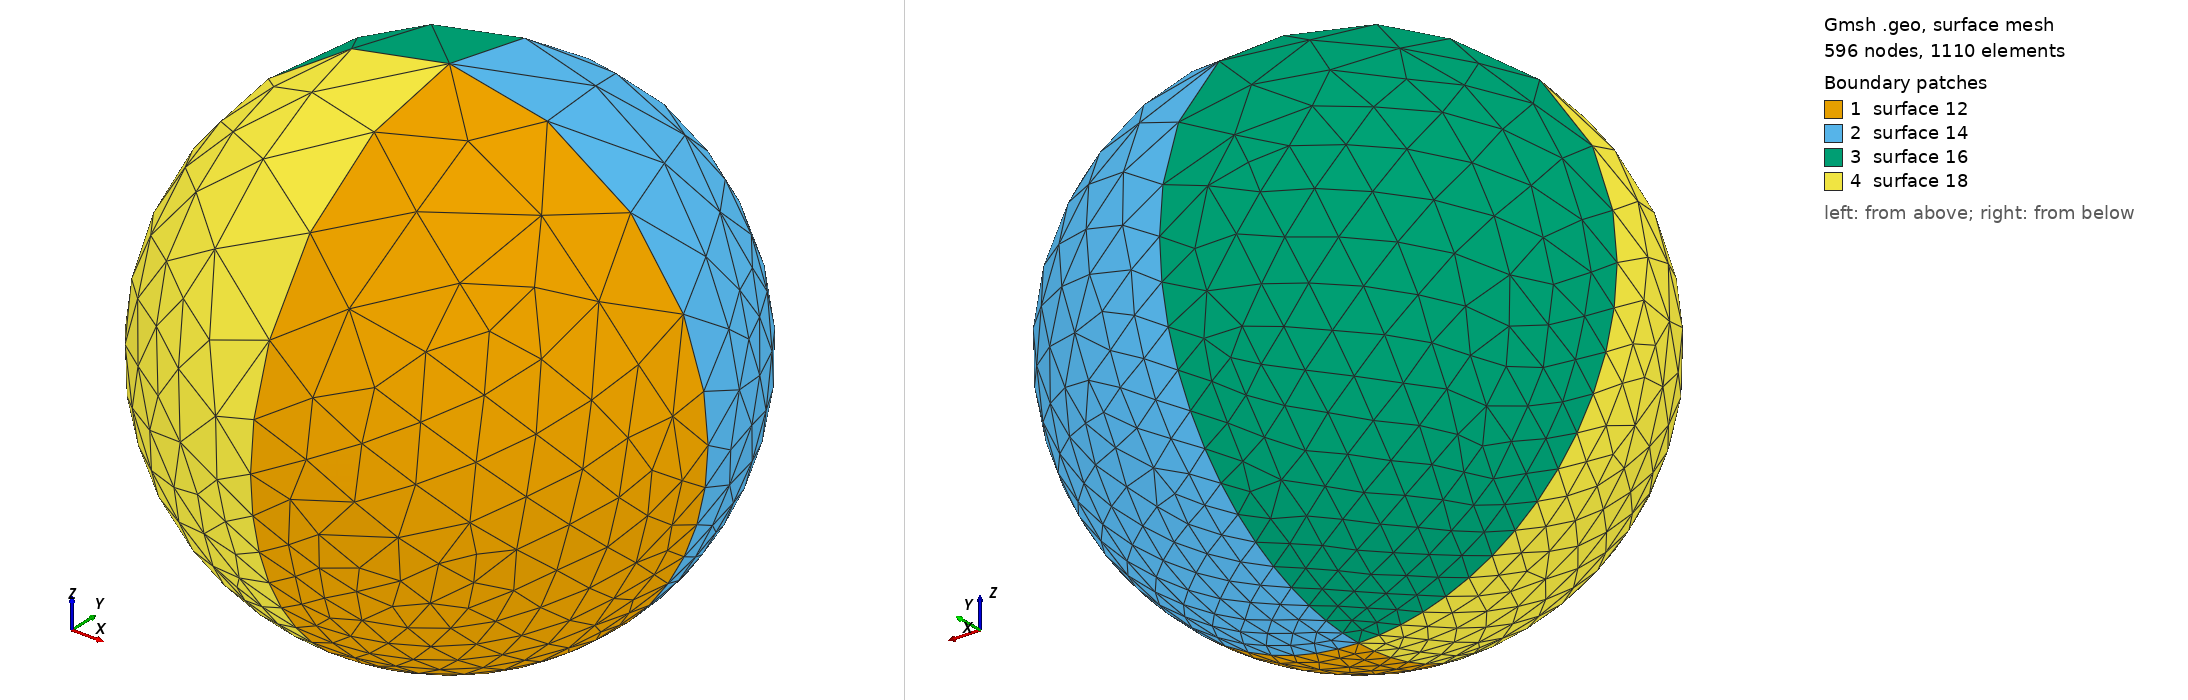

Gmsh geometry script, surface-meshed: 596 nodes, 1110 surface elements. Boundary patches (legend numbers): 1 surface 12, 2 surface 14, 3 surface 16, 4 surface 18. Left view from above one corner, right view from below the opposite corner. The script declares no physical surfaces, so the legend lists its geometric surfaces. The drawing asked Gmsh for element sizes between 1% and 20% of the model's largest extent; the script's own settings can give other sizes.

=== SphereSG.geo (drawn) ===
radius = DefineNumber[ 2.5, Name "Parameters/radius" ];
grid = DefineNumber[ 0.2, Name "Parameters/grid" ];
Point(1) = {0, 0, radius, grid};
Point(2) = {radius, 0, radius, 2*grid};
Point(3) = {0, radius, radius, 2*grid};
Point(4) = {0, 0, 2*radius, 10*grid};
Point(5) = {0, 0, 0, grid};
Point(6) = {0, -radius, radius, 2*grid};
Point(7) = {-radius, 0, radius, 2*grid};
Circle(1) = {6, 1, 3};
Circle(2) = {3, 1, 6};

Circle(3) = {2, 1, 4};
Circle(4) = {7, 1, 4};
Circle(5) = {6, 1, 4};
Circle(6) = {3, 1, 4};
Circle(7) = {5, 1, 3};
Circle(8) = {5, 1, 6};
Circle(9) = {2, 1, 5};
Circle(10) = {5, 1, 7};
Line Loop(11) = {5, -3, 9, 8};
Ruled Surface(12) = {11};
Line Loop(13) = {3, -6, -7, -9};
Ruled Surface(14) = {13};
Line Loop(15) = {7, 6, -4, -10};
Ruled Surface(16) = {15};
Line Loop(17) = {4, -5, -8, 10};
Ruled Surface(18) = {17};
Surface Loop(19) = {16, 14, 12, 18};
Volume(20) = {19};
